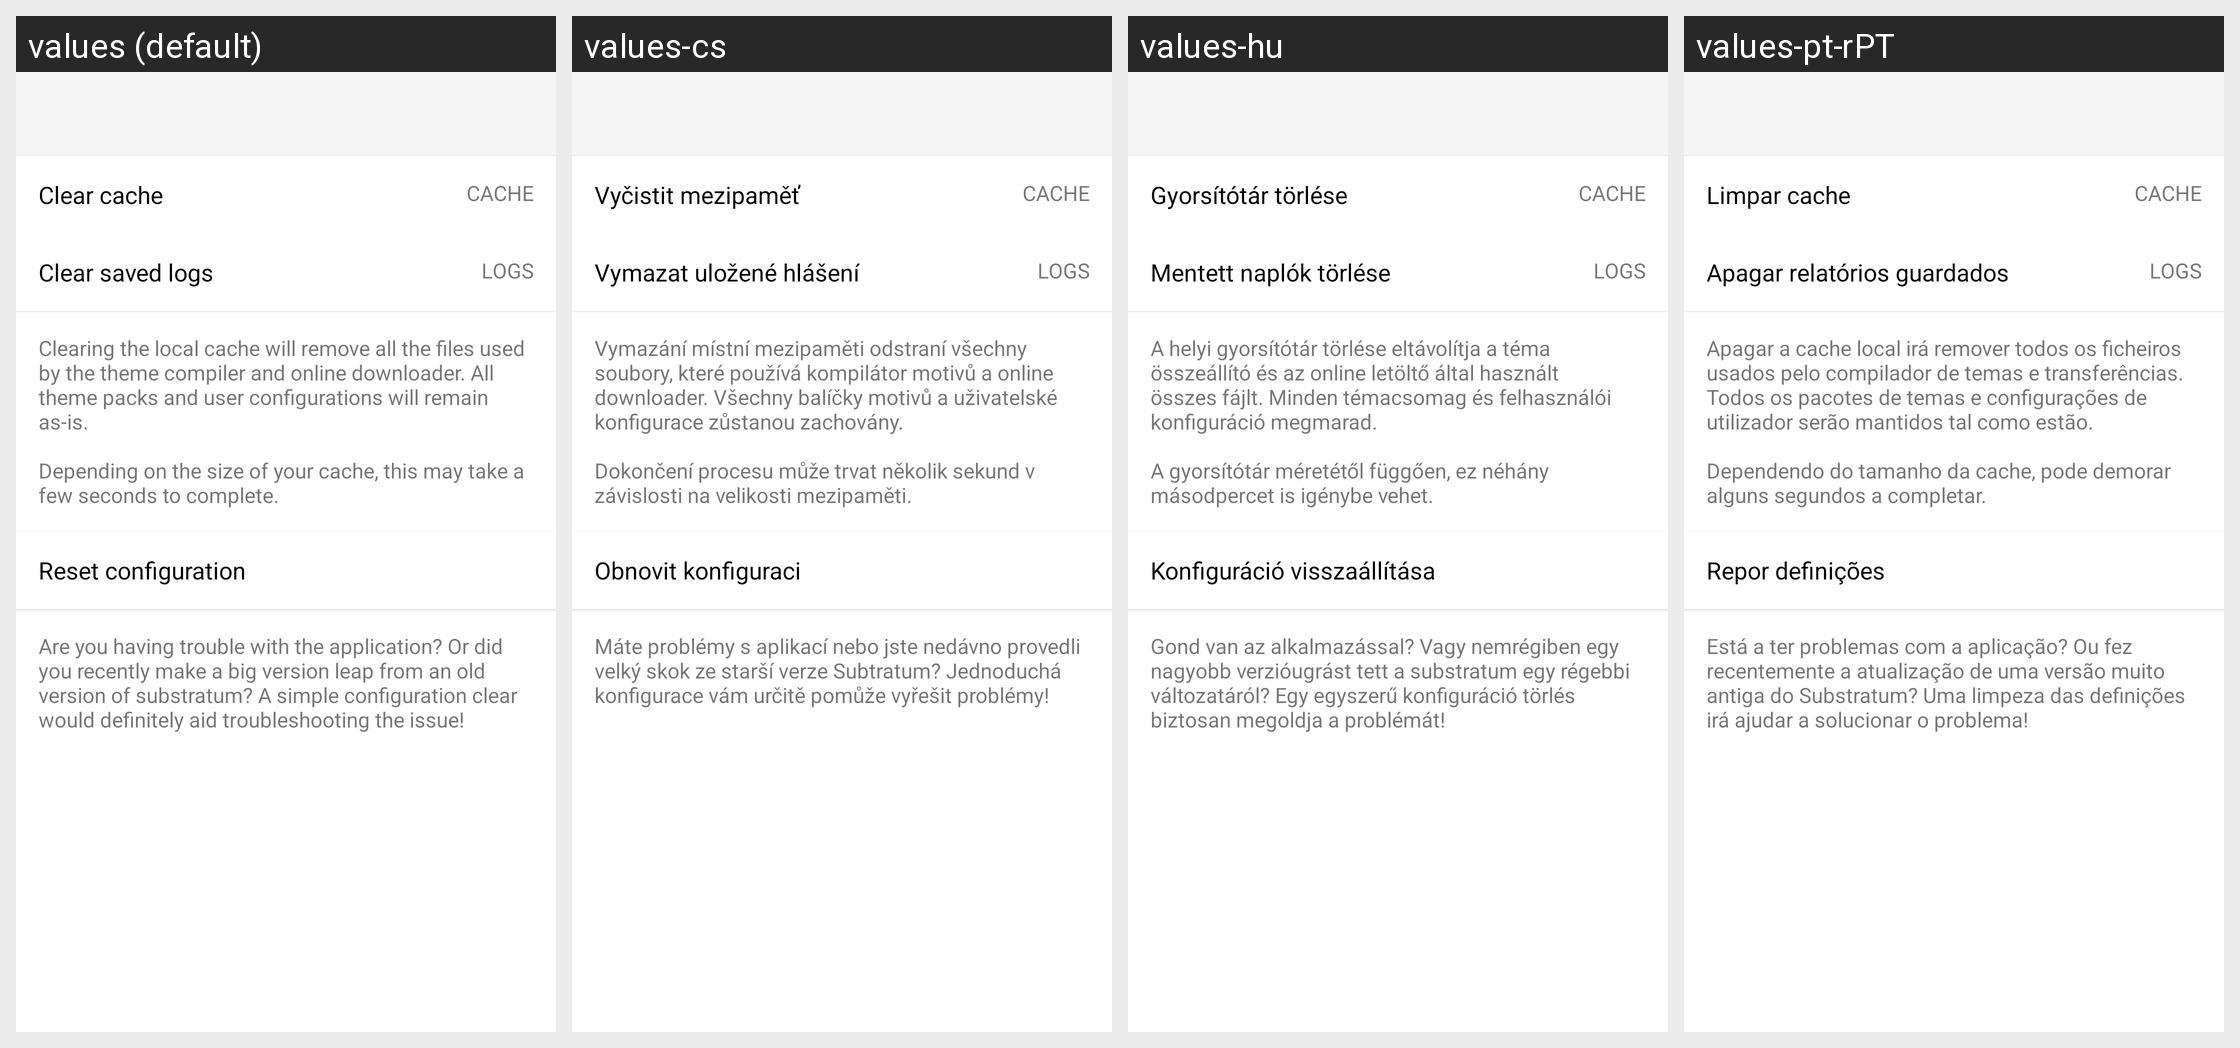

The same Android screen rendered under several of its app's locales, left to right. List the strings drawn on it with the default value and each locale's translation.
Android screen res/layout/activity_manage_space.xml rendered under 4 locales, left to right: values (default), values-cs, values-hu, values-pt-rPT. Device: Nexus 5 (rendered at 1080×1920; each locale shown at half size, 540×960, under a caption strip naming it); theme AppTheme.
Other locales in the repository, not shown: values-ar, values-be, values-be-rBY, values-bg, values-bg-rBG, values-bn-rIN, values-ca, values-cs-rCZ, values-da, values-de, values-de-rDE, values-el, values-es, values-es-rES, values-et-rEE, values-fi, values-fi-rFI, values-fr, values-fr-rFR, values-he, values-hi, values-hr, values-hr-rHR, values-hu-rHU, values-id, values-in, values-in-rID, values-it, values-it-rIT, values-iw-rIL, values-ja, values-ja-rJP, values-kab, values-ko, values-lt, values-lt-rLT, values-nl, values-nl-rNL, values-no, values-pl, values-pt-rBR, values-ro, values-ru, values-sk, values-sk-rSK, values-sr, values-sv-rSE, values-ta, values-ta-rIN, values-th, values-tr, values-tr-rTR, values-uk, values-vi, values-zh, values-zh-rCN, values-zh-rHK, values-zh-rTW.
Strings drawn on this screen, with the default value and each locale's value (text and hints the layout hard-codes, and strings that could not be matched under every locale, appear in the picture but are not listed):

manage_space_cache_text_title
  values: Clear cache
  values-cs: Vyčistit mezipaměť
  values-hu: Gyorsítótár törlése
  values-pt-rPT: Limpar cache

cache_placeholder_text
  values: CACHE
  values-cs: CACHE  [not translated; the default value is used]
  values-hu: CACHE  [not translated; the default value is used]
  values-pt-rPT: CACHE  [not translated; the default value is used]

manage_space_logs_text_title
  values: Clear saved logs
  values-cs: Vymazat uložené hlášení
  values-hu: Mentett naplók törlése
  values-pt-rPT: Apagar relatórios guardados

logs_placeholder
  values: LOGS
  values-cs: LOGS  [not translated; the default value is used]
  values-hu: LOGS  [not translated; the default value is used]
  values-pt-rPT: LOGS  [not translated; the default value is used]

manage_space_cache_counter_title
  values: Clearing the local cache will remove all the files used by the theme compiler and online downloader. All theme packs and user configurations will remain as-is.
      
      Depending on the size of your cache, this may take a few seconds to complete.
  values-cs: Vymazání místní mezipaměti odstraní všechny soubory, které používá kompilátor motivů a online downloader. Všechny balíčky motivů a uživatelské konfigurace zůstanou zachovány.
      
      Dokončení procesu může trvat několik sekund v závislosti na velikosti mezipaměti.
  values-hu: A helyi gyorsítótár törlése eltávolítja a téma összeállító és az online letöltő által használt összes fájlt. Minden témacsomag és felhasználói konfiguráció megmarad.
      
      A gyorsítótár méretétől függően, ez néhány másodpercet is igénybe vehet.
  values-pt-rPT: Apagar a cache local irá remover todos os ficheiros usados pelo compilador de temas e transferências. Todos os pacotes de temas e configurações de utilizador serão mantidos tal como estão.
      
      Dependendo do tamanho da cache, pode demorar alguns segundos a completar.

manage_space_reset_text_title
  values: Reset configuration
  values-cs: Obnovit konfiguraci
  values-hu: Konfiguráció visszaállítása
  values-pt-rPT: Repor definições

manage_space_reset_text_desc
  values: Are you having trouble with the application? Or did you recently make a big version leap from an old version of substratum? A simple configuration clear would definitely aid troubleshooting the issue!
  values-cs: Máte problémy s aplikací nebo jste nedávno provedli velký skok ze starší verze Subtratum? Jednoduchá konfigurace vám určitě pomůže vyřešit problémy!
  values-hu: Gond van az alkalmazással? Vagy nemrégiben egy nagyobb verzióugrást tett a substratum egy régebbi változatáról? Egy egyszerű konfiguráció törlés biztosan megoldja a problémát!
  values-pt-rPT: Está a ter problemas com a aplicação? Ou fez recentemente a atualização de uma versão muito antiga do Substratum? Uma limpeza das definições irá ajudar a solucionar o problema!
